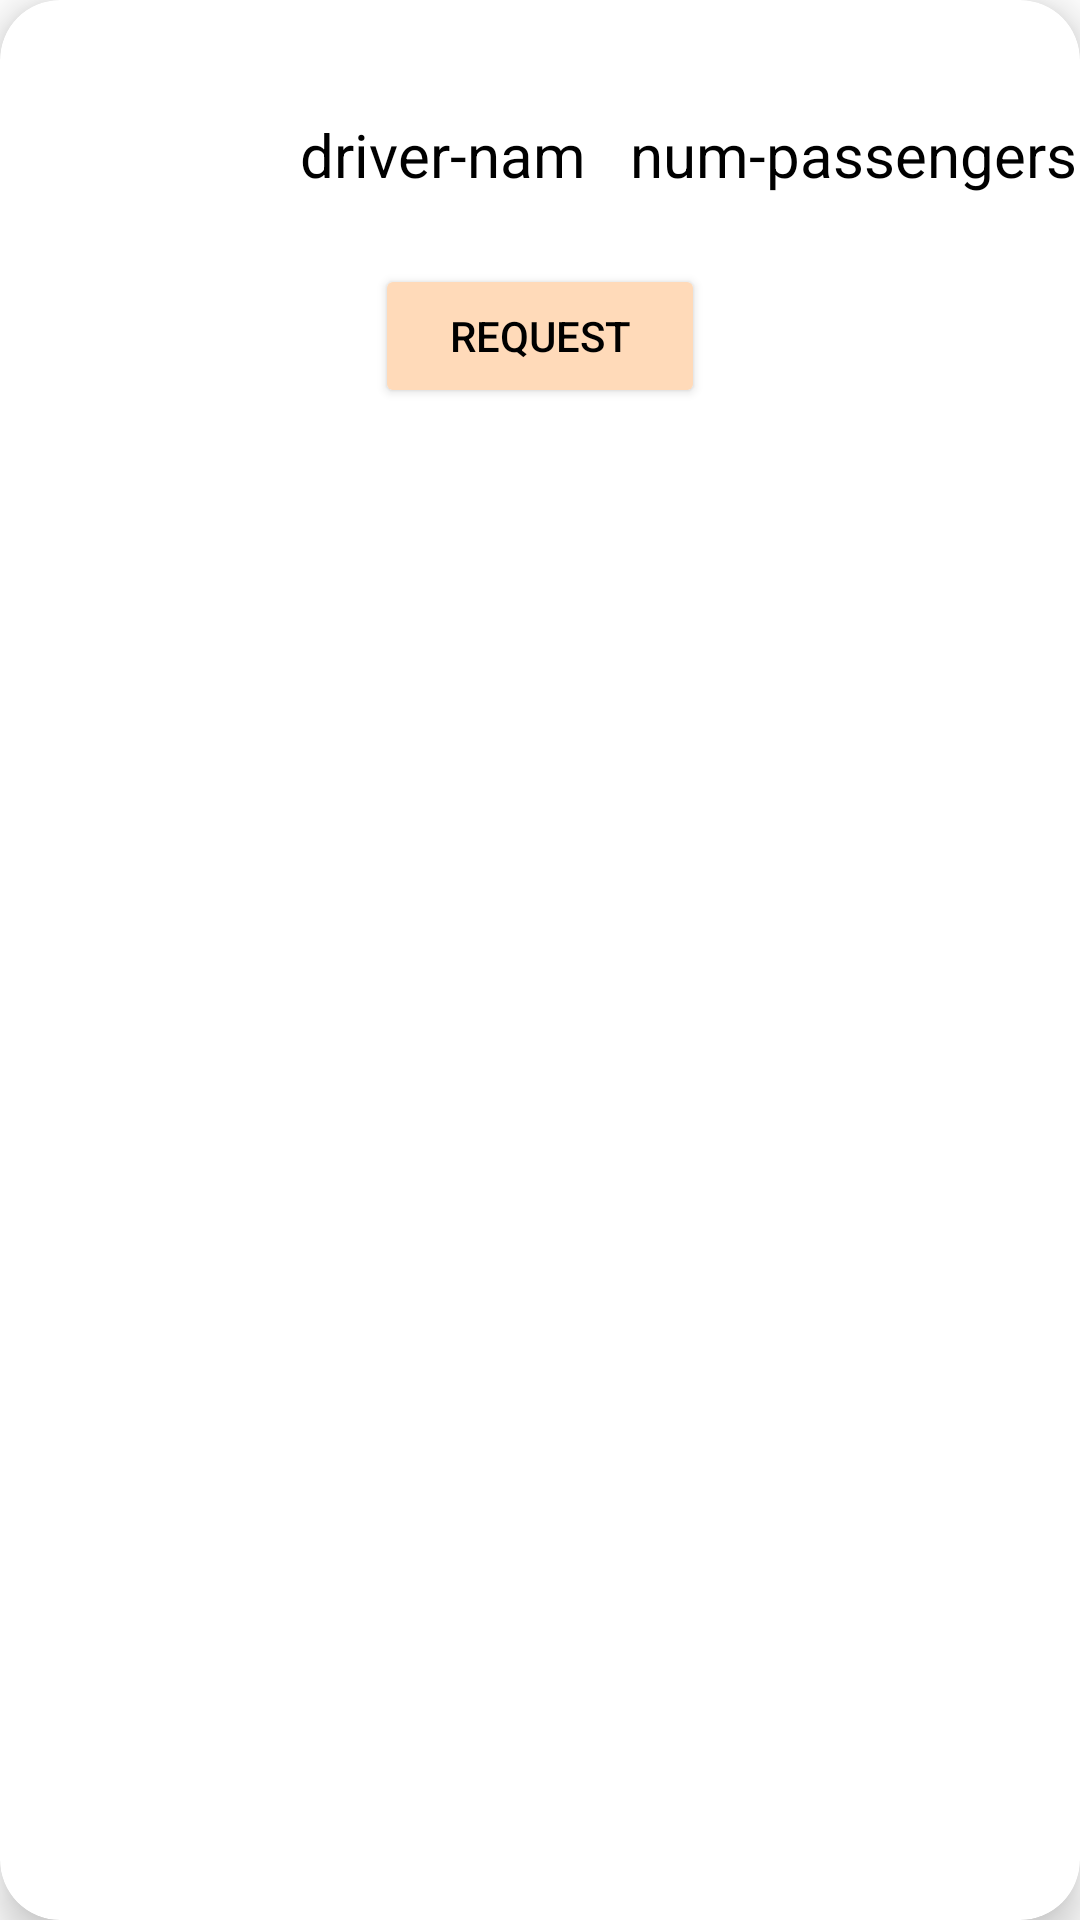

Write the Android layout XML for this screen, with the resource values it uses.
<!-- AndroidManifest.xml: application theme Theme.TaxiMate -->
<!-- res/layout/recycler_driver_item.xml -->
<?xml version="1.0" encoding="utf-8"?>
<androidx.cardview.widget.CardView xmlns:android="http://schemas.android.com/apk/res/android"
    android:layout_width="match_parent"
    android:layout_height="wrap_content"
    xmlns:app="http://schemas.android.com/apk/res-auto"
    android:id="@+id/recItem"
    android:layout_marginStart="12dp"
    android:layout_marginEnd="12dp"
    android:layout_marginHorizontal="10dp"
    android:layout_marginVertical="10dp"
    app:cardCornerRadius="20dp"
    app:cardElevation="8dp">

     <RelativeLayout
         android:layout_width="match_parent"
         android:layout_height="wrap_content" >

         <com.google.android.material.imageview.ShapeableImageView
             android:id="@+id/recDriverImage"
             android:layout_width="60dp"
             android:layout_height="60dp"
             android:layout_alignParentTop="true"
             android:layout_marginStart="20dp"
             android:layout_marginTop="20dp"
             android:padding="8dp"
             android:src="@drawable/img_driver"
             app:shapeAppearanceOverlay="@style/roundedImageViewRounded" />

         <TextView
             android:id="@+id/tv0"
             android:layout_width="100dp"
             android:layout_height="30dp"
             android:layout_alignParentTop="true"
             android:layout_marginStart="20dp"
             android:layout_marginTop="38dp"
             android:layout_toEndOf="@+id/recDriverImage"
             android:text="driver-name"
             android:textColor="@color/black"
             android:textSize="20sp" />

         <TextView
             android:id="@+id/tv1"
             android:layout_width="150dp"
             android:layout_height="30dp"
             android:layout_alignParentTop="true"
             android:layout_marginStart="10dp"
             android:layout_marginTop="38dp"
             android:layout_toEndOf="@+id/tv0"
             android:text="num-passengers"
             android:textColor="@color/black"
             android:textSize="20sp" />

         <Button
             android:id="@+id/btnRequestRide"
             android:layout_width="wrap_content"
             android:layout_height="wrap_content"
             android:layout_below="@+id/tv0"
             android:layout_alignParentStart="true"
             android:layout_alignParentEnd="true"
             android:layout_marginStart="125dp"
             android:layout_marginTop="20dp"
             android:layout_marginEnd="125dp"
             android:layout_marginBottom="8dp"
             android:backgroundTint="@color/PeachPuff"
             android:text="Request"
             android:textColor="@color/black"
             app:cornerRadius="30dp" />

     </RelativeLayout>

</androidx.cardview.widget.CardView>
<!-- resources referenced by this layout -->
<resources>
  <color name="PeachPuff">#FFDAB9</color>
  <color name="black">#FF000000</color>
  <style name="roundedImageViewRounded">
          <item name="cornerFamily">rounded</item>
          <item name="cornerSize">50%</item>
      </style>
  <style name="Theme.TaxiMate" parent="Theme.MaterialComponents.DayNight.DarkActionBar">
          
          <item name="colorPrimary">@color/DarkPeach</item>
          <item name="colorPrimaryVariant">@color/DarkPeach</item>
          <item name="colorOnPrimary">@color/white</item>
          
          <item name="colorSecondary">@color/teal_200</item>
          <item name="colorSecondaryVariant">@color/teal_700</item>
          <item name="colorOnSecondary">@color/black</item>
          
          <item name="android:statusBarColor">?attr/colorPrimaryVariant</item>
          
      </style>
  <color name="DarkPeach">#DBA370</color>
  <color name="white">#FFFFFFFF</color>
  <color name="teal_200">#FF03DAC5</color>
  <color name="teal_700">#FF018786</color>
</resources>
